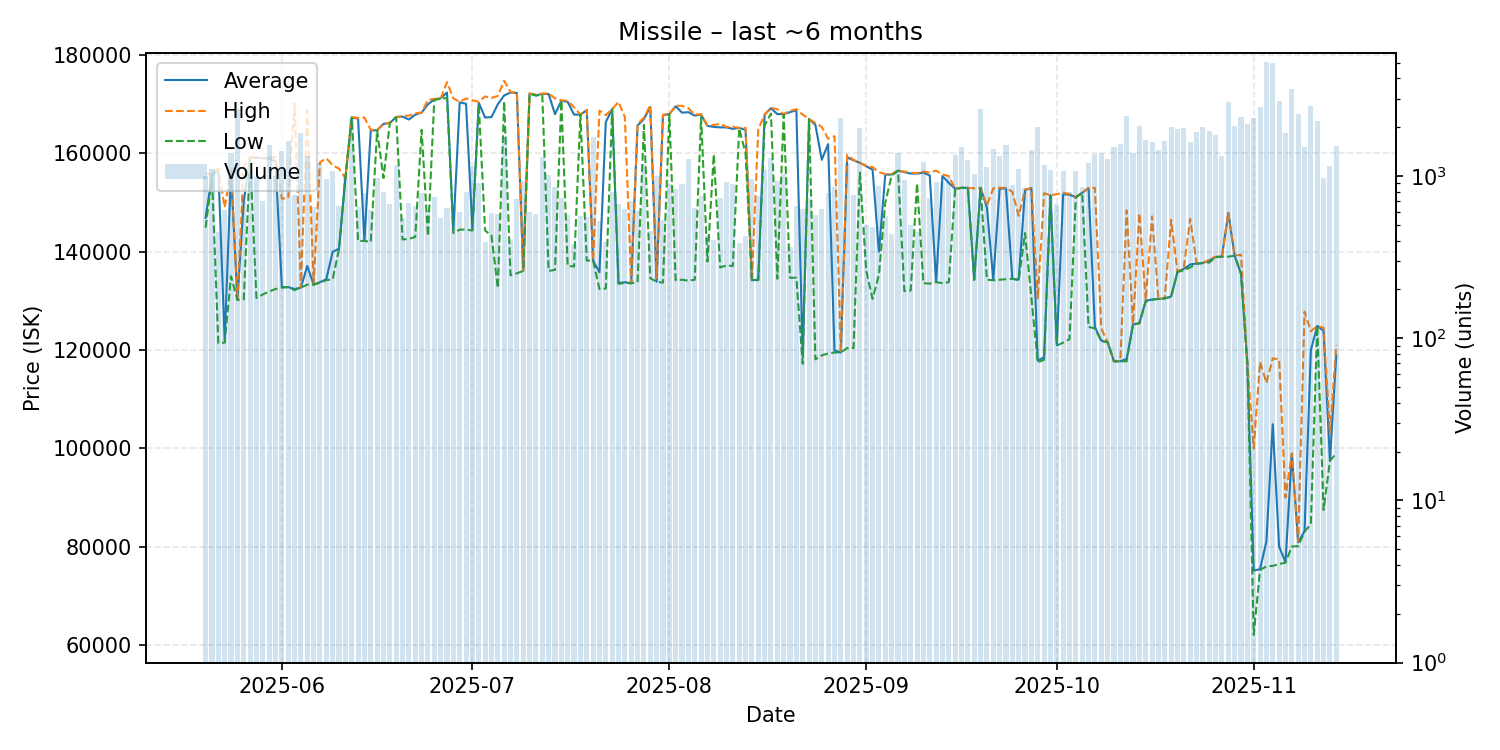

Data behind this chart, as committed beside it:
date, average, highest, lowest, order_count, volume
2025-05-20, 146900, 155900, 144900, 272, 1000
2025-05-21, 155500, 155800, 155200, 155, 1103
2025-05-22, 156800, 157000, 121400, 139, 450
2025-05-23, 122000, 149000, 121500, 121, 616
2025-05-24, 156400, 156600, 135000, 159, 1380
2025-05-25, 130200, 130200, 130200, 199, 2601
2025-05-26, 150200, 157300, 130300, 141, 772
2025-05-27, 159200, 159200, 159100, 162, 1029
2025-05-28, 159100, 159200, 130600, 181, 982
2025-05-29, 159000, 159100, 131300, 137, 701
2025-05-30, 159000, 159200, 131900, 189, 1563
2025-05-31, 158400, 159300, 132400, 184, 993
2025-06-01, 132800, 150800, 132700, 322, 1418
2025-06-02, 132800, 150900, 132800, 252, 1636
2025-06-03, 132400, 170200, 132200, 236, 768
2025-06-04, 132700, 132700, 132700, 222, 1846
2025-06-05, 137100, 168800, 133300, 271, 1327
2025-06-06, 133300, 133300, 133300, 202, 646
2025-06-07, 133800, 158200, 133700, 279, 1209
2025-06-08, 134400, 159000, 134200, 251, 954
2025-06-09, 140000, 157600, 134400, 241, 1067
2025-06-10, 140600, 156900, 140500, 188, 649
2025-06-11, 155000, 155000, 155000, 178, 1014
2025-06-12, 167300, 167400, 167200, 195, 2257
2025-06-13, 167100, 167200, 142200, 165, 645
2025-06-14, 142300, 167300, 142200, 192, 787
2025-06-15, 164700, 164800, 142000, 205, 619
2025-06-16, 164700, 164700, 164700, 152, 975
2025-06-17, 166000, 166100, 155000, 166, 791
2025-06-18, 166200, 166200, 166200, 136, 676
2025-06-19, 167400, 167400, 167400, 138, 1175
2025-06-20, 167500, 167600, 142500, 165, 548
2025-06-21, 166900, 167700, 142600, 159, 682
2025-06-22, 167900, 168200, 143000, 169, 655
2025-06-23, 168300, 168300, 164800, 164, 783
2025-06-24, 170000, 170900, 143200, 145, 609
2025-06-25, 171000, 171100, 170900, 138, 743
2025-06-26, 171200, 171200, 171100, 136, 552
2025-06-27, 172400, 174500, 171300, 145, 634
2025-06-28, 144300, 171200, 143800, 172, 650
2025-06-29, 170400, 170500, 144500, 135, 597
2025-06-30, 170100, 171200, 144500, 138, 798
2025-07-01, 144500, 170800, 144300, 142, 1141
2025-07-02, 170300, 170500, 170000, 149, 909
2025-07-03, 167300, 171600, 144300, 135, 390
2025-07-04, 167400, 171300, 143300, 122, 588
2025-07-05, 170000, 171700, 132600, 179, 580
2025-07-06, 171800, 174800, 170600, 190, 1764
2025-07-07, 172400, 172500, 135200, 116, 405
2025-07-08, 172300, 172400, 135600, 141, 726
2025-07-09, 136100, 136100, 136100, 158, 934
2025-07-10, 172200, 172200, 172200, 136, 597
2025-07-11, 171800, 172000, 171800, 134, 586
2025-07-12, 172100, 172200, 171900, 174, 1306
2025-07-13, 172100, 172200, 136100, 163, 1008
2025-07-14, 168000, 171200, 136300, 140, 852
2025-07-15, 170700, 170800, 170700, 189, 733
2025-07-16, 170500, 170700, 137100, 132, 571
2025-07-17, 167900, 169400, 137000, 128, 383
2025-07-18, 167900, 167900, 167900, 131, 565
... 119 more rows
